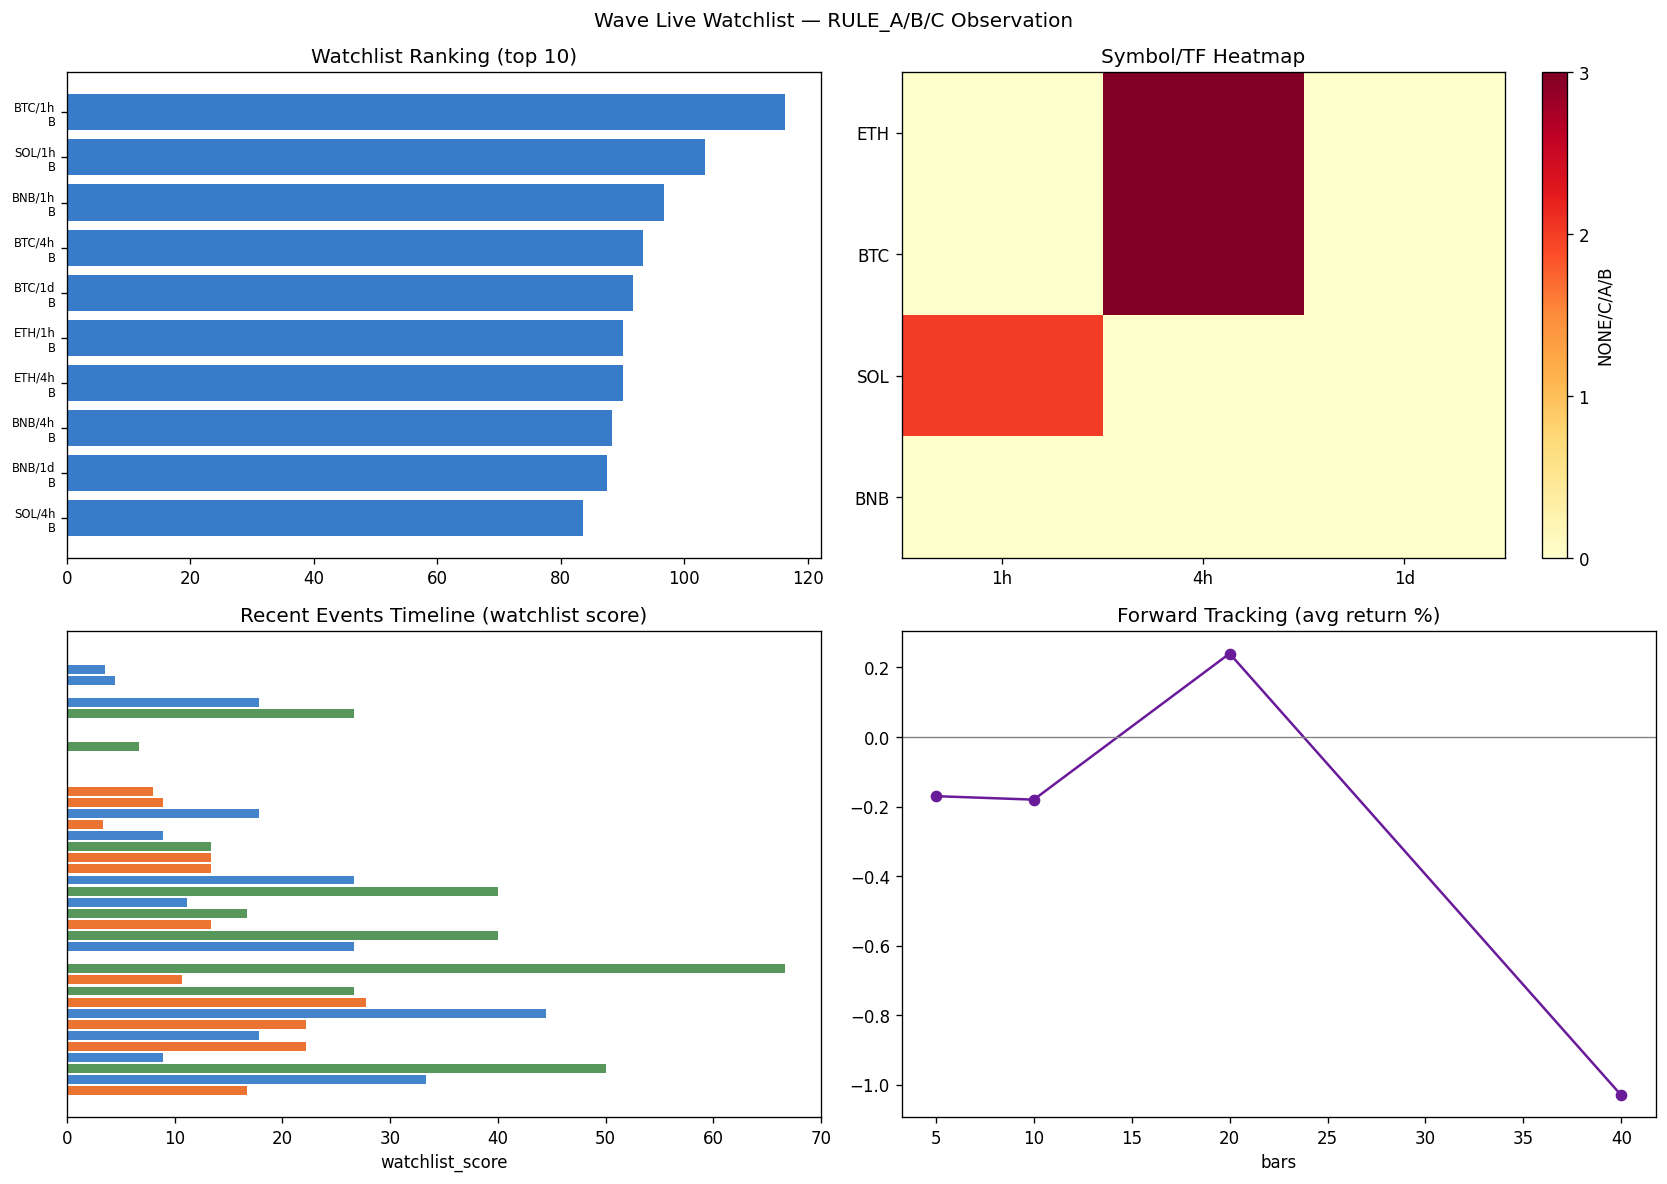

The table this chart was drawn from, first rows:
timestamp, symbol, timeframe, rule, quality_score, money_flow_score, energy_score, structure_score, watchlist_score, freshness, bars_since_signal, bar_index
2025-02-11 00:00:00, BNBUSDT, 1d, RULE_C, 2, 4, 4, 1, 3.56, OLD, 486, 13
2025-02-12 00:00:00, BNBUSDT, 1d, RULE_C, 2, 5, 5, 1, 5.56, OLD, 485, 14
2025-02-17 00:00:00, ETHUSDT, 1d, RULE_C, 2, 4, 3, 2, 1.6, OLD, 480, 19
2025-02-28 00:00:00, SOLUSDT, 1d, RULE_C, 2, 4, 5, 0, 0.0, OLD, 469, 30
2025-03-01 00:00:00, SOLUSDT, 1d, RULE_C, 2, 4, 3, 0, 0.0, OLD, 468, 31
2025-03-02 00:00:00, SOLUSDT, 1d, RULE_C, 2, 4, 5, 0, 0.0, OLD, 467, 32
2025-03-05 00:00:00, SOLUSDT, 1d, RULE_C, 2, 4, 3, 1, 1.2, OLD, 464, 35
2025-03-06 00:00:00, SOLUSDT, 1d, RULE_C, 2, 4, 4, 1, 1.6, OLD, 463, 36
2025-03-06 00:00:00, BTCUSDT, 1d, RULE_C, 2, 4, 3, 1, 0.8, OLD, 463, 36
2025-03-12 00:00:00, BNBUSDT, 1d, RULE_C, 2, 4, 4, 0, 0.0, OLD, 457, 42
2025-03-17 00:00:00, BNBUSDT, 1d, RULE_C, 2, 4, 5, 1, 1.33, OLD, 452, 47
2025-03-18 00:00:00, BNBUSDT, 1d, RULE_C, 2, 5, 3, 1, 1.0, OLD, 451, 48
2025-03-19 00:00:00, BNBUSDT, 1d, RULE_C, 2, 4, 3, 1, 0.8, OLD, 450, 49
2025-03-20 00:00:00, BNBUSDT, 1d, RULE_C, 2, 5, 5, 2, 3.33, OLD, 449, 50
2025-03-21 00:00:00, BNBUSDT, 1d, RULE_C, 3, 5, 3, 3, 4.5, OLD, 448, 51
2025-03-24 00:00:00, BTCUSDT, 1d, RULE_C, 3, 4, 3, 5, 4.0, OLD, 445, 54
2025-03-24 00:00:00, SOLUSDT, 1d, RULE_C, 3, 4, 5, 5, 6.67, OLD, 445, 54
2025-03-25 00:00:00, BNBUSDT, 1d, RULE_C, 2, 4, 3, 2, 1.6, OLD, 444, 55
2025-03-26 00:00:00, ETHUSDT, 1d, RULE_C, 2, 4, 3, 1, 1.2, OLD, 443, 56
2025-03-27 00:00:00, BTCUSDT, 1d, RULE_C, 3, 5, 3, 4, 6.0, OLD, 442, 57
2025-03-27 00:00:00, BNBUSDT, 1d, RULE_C, 3, 5, 5, 3, 7.5, OLD, 442, 57
2025-03-27 00:00:00, SOLUSDT, 1d, RULE_C, 3, 4, 3, 5, 6.0, OLD, 442, 57
2025-04-04 00:00:00, BTCUSDT, 1d, RULE_C, 3, 4, 5, 4, 8.89, OLD, 434, 65
2025-04-09 00:00:00, BTCUSDT, 1d, RULE_C, 2, 4, 5, 1, 4.44, OLD, 429, 70
2025-04-09 00:00:00, ETHUSDT, 1d, RULE_C, 2, 4, 3, 1, 1.73, OLD, 429, 70
2025-04-09 00:00:00, SOLUSDT, 1d, RULE_C, 2, 4, 5, 1, 4.44, OLD, 429, 70
2025-04-10 00:00:00, BTCUSDT, 1d, RULE_C, 2, 4, 5, 1, 4.44, OLD, 428, 71
2025-04-11 00:00:00, BTCUSDT, 1d, RULE_C, 2, 5, 4, 1, 4.44, OLD, 427, 72
2025-04-11 00:00:00, SOLUSDT, 1d, RULE_C, 2, 4, 3, 1, 2.67, OLD, 427, 72
2025-04-12 00:00:00, SOLUSDT, 1d, RULE_C, 2, 5, 3, 1, 3.33, OLD, 426, 73
2025-04-14 00:00:00, BTCUSDT, 1d, RULE_C, 2, 5, 3, 1, 3.33, OLD, 424, 75
2025-04-20 00:00:00, SOLUSDT, 1d, RULE_C, 3, 5, 3, 4, 6.67, OLD, 418, 81
2025-04-21 00:00:00, BTCUSDT, 1d, RULE_C, 2, 4, 4, 2, 3.2, OLD, 417, 82
2025-04-22 00:00:00, BNBUSDT, 1d, RULE_C, 3, 5, 4, 5, 10.0, OLD, 416, 83
2025-04-22 00:00:00, SOLUSDT, 1d, RULE_C, 3, 5, 3, 6, 9.0, OLD, 416, 83
2025-04-22 00:00:00, ETHUSDT, 1d, RULE_C, 3, 4, 5, 3, 6.0, OLD, 416, 83
2025-04-22 00:00:00, BTCUSDT, 1d, RULE_C, 3, 5, 5, 4, 14.44, OLD, 416, 83
2025-04-23 00:00:00, BTCUSDT, 1d, RULE_C, 3, 4, 3, 3, 4.0, OLD, 415, 84
2025-04-23 00:00:00, SOLUSDT, 1d, RULE_C, 3, 4, 4, 6, 6.4, OLD, 415, 84
2025-04-24 00:00:00, BNBUSDT, 1d, RULE_C, 3, 4, 3, 4, 6.93, OLD, 414, 85
2025-04-24 00:00:00, ETHUSDT, 1d, RULE_C, 3, 5, 3, 4, 6.0, OLD, 414, 85
2025-04-24 00:00:00, SOLUSDT, 1d, RULE_C, 3, 5, 3, 5, 7.5, OLD, 414, 85
2025-04-24 00:00:00, BTCUSDT, 1d, RULE_C, 3, 4, 3, 3, 8.0, OLD, 414, 85
2025-04-25 00:00:00, ETHUSDT, 1d, RULE_C, 2, 5, 3, 2, 2.0, OLD, 413, 86
2025-04-25 00:00:00, SOLUSDT, 1d, RULE_C, 3, 5, 3, 5, 5.0, OLD, 413, 86
2025-04-25 00:00:00, BTCUSDT, 1d, RULE_C, 3, 4, 3, 3, 8.0, OLD, 413, 86
2025-05-02 00:00:00, BTCUSDT, 1d, RULE_C, 3, 5, 3, 5, 16.67, OLD, 406, 93
2025-05-02 00:00:00, ETHUSDT, 1d, RULE_C, 3, 4, 3, 3, 5.2, OLD, 406, 93
2025-05-07 00:00:00, BTCUSDT, 1d, RULE_C, 3, 4, 3, 5, 13.33, OLD, 401, 98
2025-05-07 00:00:00, BNBUSDT, 1d, RULE_C, 2, 5, 3, 2, 6.67, OLD, 401, 98
2025-05-08 00:00:00, BTCUSDT, 1d, RULE_C, 3, 5, 5, 6, 33.33, OLD, 400, 99
2025-05-08 00:00:00, BNBUSDT, 1d, RULE_C, 3, 5, 5, 4, 22.22, OLD, 400, 99
2025-05-08 00:00:00, ETHUSDT, 1d, RULE_C, 3, 5, 5, 6, 33.33, OLD, 400, 99
2025-05-08 00:00:00, SOLUSDT, 1d, RULE_C, 3, 5, 5, 6, 33.33, OLD, 400, 99
2025-05-09 00:00:00, BTCUSDT, 1d, RULE_C, 3, 5, 5, 5, 27.78, OLD, 399, 100
2025-05-09 00:00:00, SOLUSDT, 1d, RULE_C, 3, 5, 5, 6, 33.33, OLD, 399, 100
2025-05-09 00:00:00, ETHUSDT, 1d, RULE_C, 3, 5, 5, 6, 33.33, OLD, 399, 100
2025-05-09 00:00:00, BNBUSDT, 1d, RULE_C, 3, 5, 5, 4, 22.22, OLD, 399, 100
2025-05-10 00:00:00, ETHUSDT, 1d, RULE_C, 3, 5, 5, 6, 33.33, OLD, 398, 101
2025-05-10 00:00:00, BNBUSDT, 1d, RULE_C, 3, 5, 5, 3, 16.67, OLD, 398, 101
... 2,031 more rows
